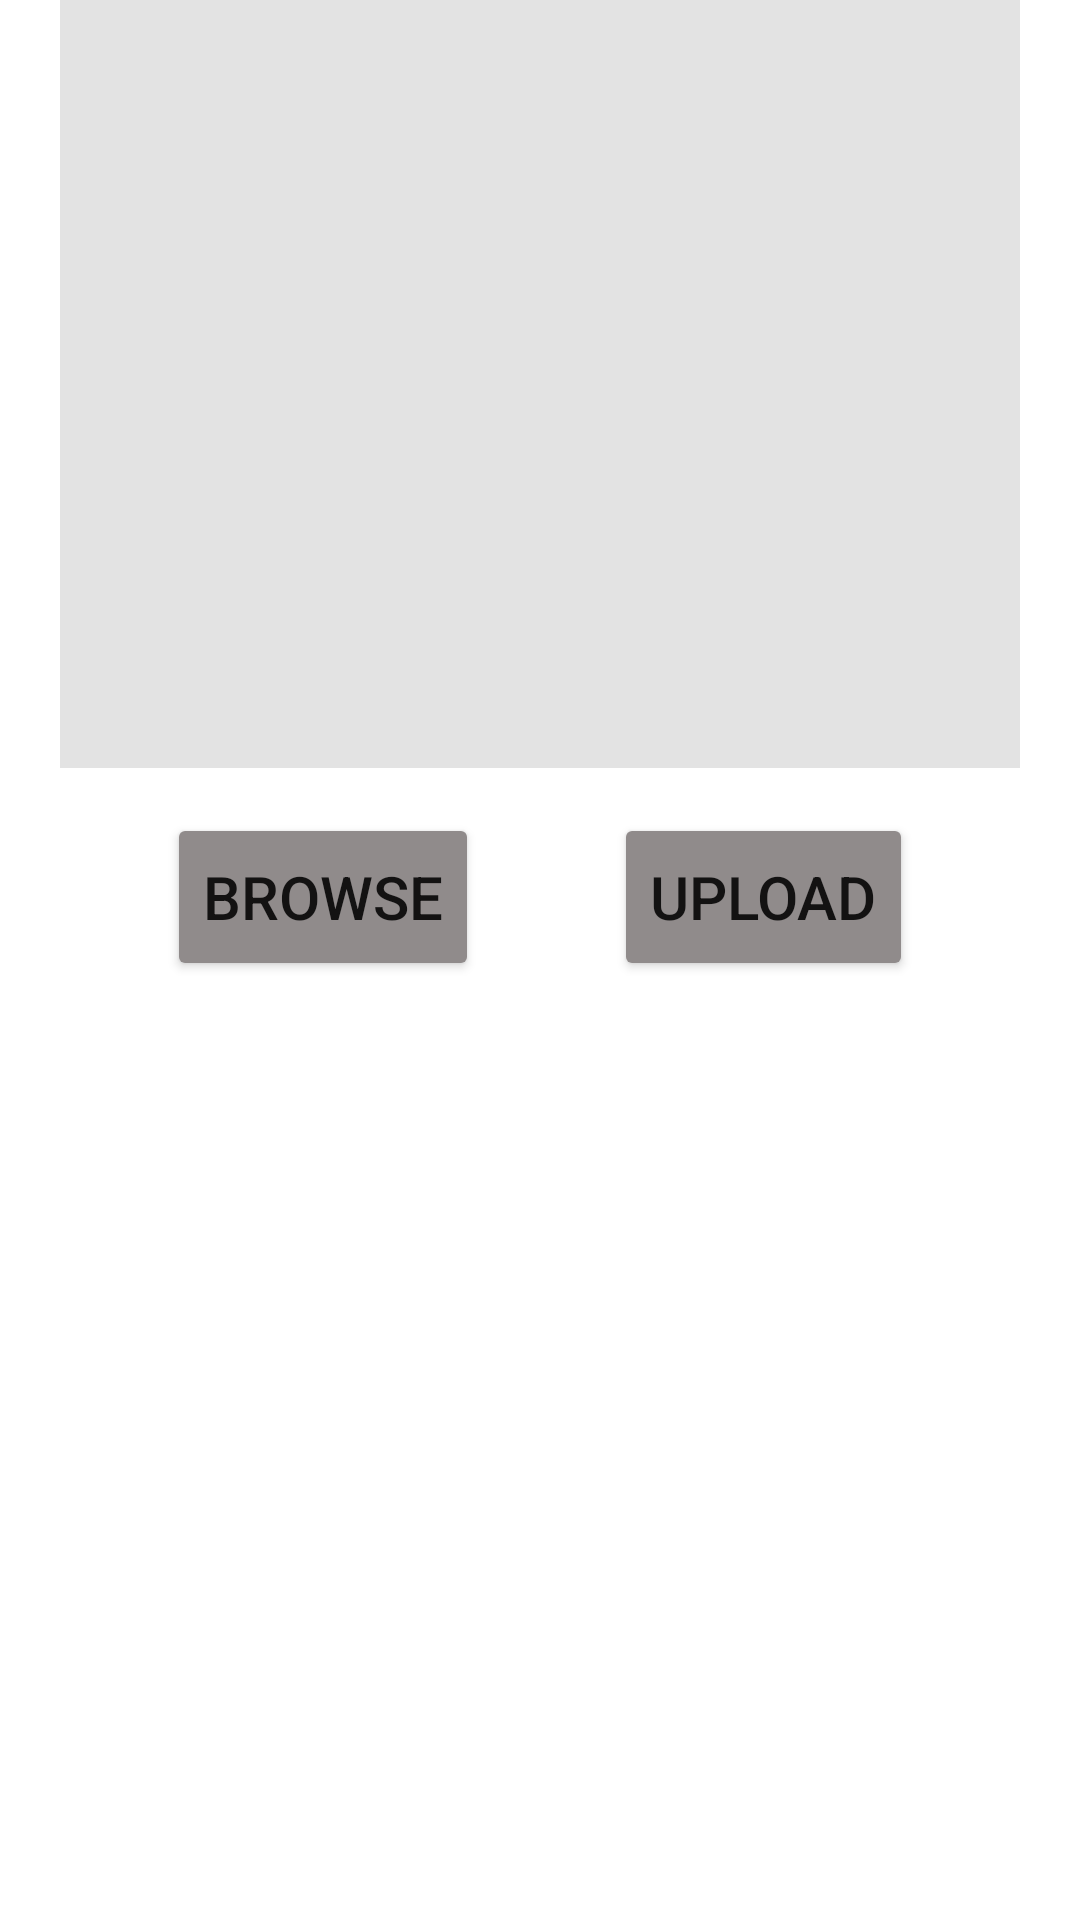

Android layout source for this screen:
<!-- AndroidManifest.xml: application theme Theme.UploadingImageInFirebaseStorage -->
<!-- res/layout/activity_main.xml -->
<?xml version="1.0" encoding="utf-8"?>
<LinearLayout
    xmlns:android="http://schemas.android.com/apk/res/android"
    xmlns:app="http://schemas.android.com/apk/res-auto"
    xmlns:tools="http://schemas.android.com/tools"
    android:layout_width="match_parent"
    android:layout_height="match_parent"
    tools:context=".MainActivity"
    android:orientation="vertical">


    <ImageView
        android:id="@+id/imageView"
        android:layout_width="match_parent"
        android:layout_height="256dp"
        android:layout_marginStart="20dp"
        android:layout_marginEnd="20dp"
        android:background="#E3E3E3"
        tools:srcCompat="@tools:sample/avatars" />
    <LinearLayout
        android:layout_width="match_parent"
        android:layout_height="wrap_content"
        android:orientation="horizontal"
        android:gravity="center"
        android:layout_margin="15dp">
        <Button
            android:id="@+id/browseBtn"
            android:layout_width="wrap_content"
            android:layout_height="56dp"
            android:text="Browse"
            android:textSize="20sp"
            android:backgroundTint="#908B8B"
            android:layout_marginEnd="45dp"/>

        <Button
            android:id="@+id/uploadBtn"
            android:layout_width="wrap_content"
            android:layout_height="56dp"
            android:text="Upload"
            android:textSize="20sp"
            android:backgroundTint="#908B8B" />

    </LinearLayout>
</LinearLayout>
<!-- resources referenced by this layout -->
<resources>
  <style name="Theme.UploadingImageInFirebaseStorage" parent="Theme.MaterialComponents.DayNight.DarkActionBar">
          
          <item name="colorPrimary">@color/purple_500</item>
          <item name="colorPrimaryVariant">@color/purple_700</item>
          <item name="colorOnPrimary">@color/white</item>
          
          <item name="colorSecondary">@color/teal_200</item>
          <item name="colorSecondaryVariant">@color/teal_700</item>
          <item name="colorOnSecondary">@color/black</item>
          
          <item name="android:statusBarColor">?attr/colorPrimaryVariant</item>
          
      </style>
  <!-- not gathered from this repository: default colours our renderer supplied (Android Studio template values) -->
  <color name="purple_500">#FF6200EE</color>
  <color name="purple_700">#FF3700B3</color>
  <color name="teal_200">#FF03DAC5</color>
  <color name="teal_700">#FF018786</color>
  <color name="black">#FF000000</color>
  <color name="white">#FFFFFFFF</color>
</resources>
